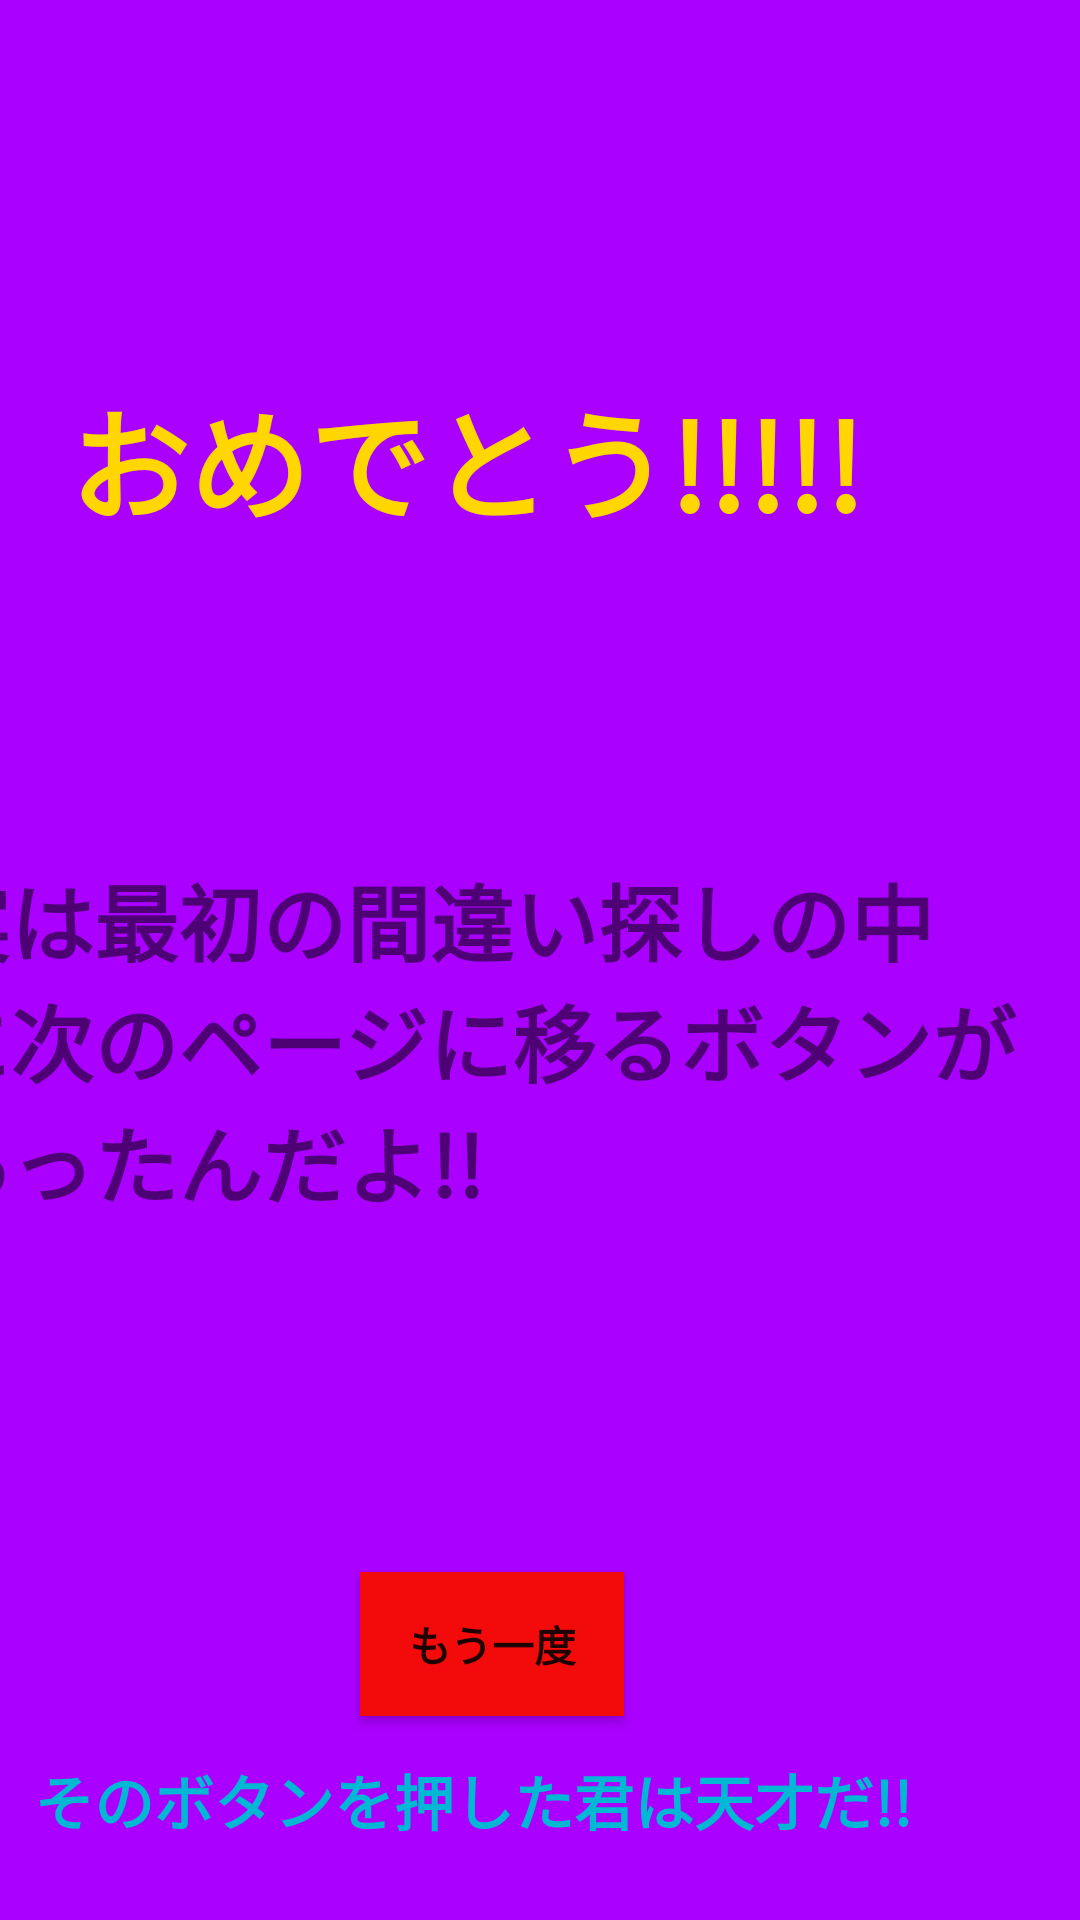

Produce the Android XML layout that renders to this screen, including the resource entries it uses.
<!-- AndroidManifest.xml: application theme Theme.CountOdai -->
<!-- res/layout/activity_final.xml -->
<?xml version="1.0" encoding="utf-8"?>
<androidx.constraintlayout.widget.ConstraintLayout xmlns:android="http://schemas.android.com/apk/res/android"
    xmlns:app="http://schemas.android.com/apk/res-auto"
    xmlns:tools="http://schemas.android.com/tools"
    android:layout_width="match_parent"
    android:layout_height="match_parent"
    android:background="#AA00FF"
    tools:context=".FinalActivity">

    <TextView
        android:id="@+id/textView5"
        android:layout_width="wrap_content"
        android:layout_height="wrap_content"
        android:layout_marginTop="124dp"
        android:layout_marginEnd="72dp"
        android:fontFamily="sans-serif-black"
        android:text="おめでとう!!!!!"
        android:textColor="#FFD600"
        android:textSize="40sp"
        app:layout_constraintEnd_toEndOf="parent"
        app:layout_constraintTop_toTopOf="parent" />

    <TextView
        android:id="@+id/textView6"
        android:layout_width="375dp"
        android:layout_height="147dp"
        android:layout_marginTop="104dp"
        android:layout_marginEnd="10dp"
        android:fontFamily="sans-serif-black"
        android:text="実は最初の間違い探しの中に次のページに移るボタンがあったんだよ!!"
        android:textSize="28sp"
        app:layout_constraintEnd_toEndOf="parent"
        app:layout_constraintTop_toBottomOf="@+id/textView5" />

    <TextView
        android:id="@+id/textView7"
        android:layout_width="wrap_content"
        android:layout_height="wrap_content"
        android:layout_marginTop="152dp"
        android:layout_marginEnd="56dp"
        android:fontFamily="sans-serif-black"
        android:text="そのボタンを押した君は天才だ!!"
        android:textColor="#00B8D4"
        android:textSize="20sp"
        app:layout_constraintEnd_toEndOf="parent"
        app:layout_constraintTop_toBottomOf="@+id/textView6" />

    <androidx.appcompat.widget.AppCompatButton
        android:id="@+id/againButton"
        android:layout_width="wrap_content"
        android:layout_height="wrap_content"
        android:layout_marginEnd="152dp"
        android:layout_marginBottom="68dp"
        android:background="#F30B0B"
        android:fontFamily="sans-serif-black"
        android:text="もう一度"
        app:layout_constraintBottom_toBottomOf="parent"
        app:layout_constraintEnd_toEndOf="parent" />
</androidx.constraintlayout.widget.ConstraintLayout>
<!-- resources referenced by this layout -->
<resources>
  <style name="Theme.CountOdai" parent="Theme.MaterialComponents.DayNight.DarkActionBar">
          
          <item name="colorPrimary">@color/purple_500</item>
          <item name="colorPrimaryVariant">@color/purple_700</item>
          <item name="colorOnPrimary">@color/white</item>
          
          <item name="colorSecondary">@color/teal_200</item>
          <item name="colorSecondaryVariant">@color/teal_700</item>
          <item name="colorOnSecondary">@color/black</item>
          
          <item name="android:statusBarColor" tools:targetApi="l">?attr/colorPrimaryVariant</item>
          
      </style>
  <!-- not gathered from this repository: default colours our renderer supplied (Android Studio template values) -->
  <color name="purple_500">#FF6200EE</color>
  <color name="purple_700">#FF3700B3</color>
  <color name="teal_200">#FF03DAC5</color>
  <color name="teal_700">#FF018786</color>
  <color name="black">#FF000000</color>
  <color name="white">#FFFFFFFF</color>
</resources>
